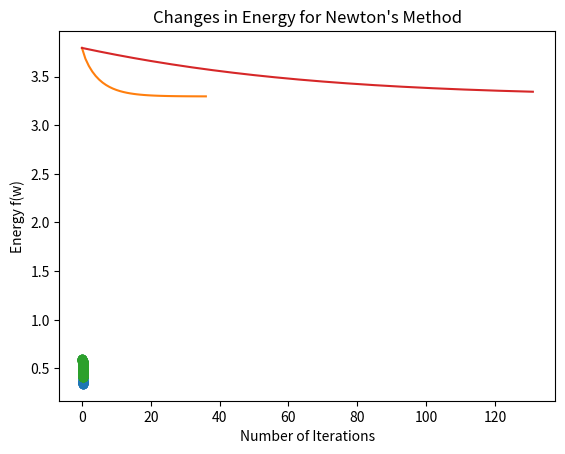

The script that saved this image:
import numpy as np
import matplotlib.pyplot as plt

w = np.array([0.15, 0.6])
eta = 0.01

print(w, eta)

all_weights = []
energy = []

while (w[0]+w[1]) < 1 and w[0] > 0 and w[1] > 0 :
    f_w = - np.log(1 - w[0] - w[1]) - np.log(w[0]) - np.log(w[1])
    energy.append(f_w)
    
    all_weights.append(w)
    
    grad = np.array([(1 / (1-w[0]-w[1])) - (1 / w[0]), (1 / (1-w[0]-w[1])) - (1 / w[1])])
    
    delta_w = eta * grad
    new_w = w - delta_w
    
    if np.linalg.norm(w - new_w) < 0.001:
        break
    else:
        w = new_w
     
all_weights = np.array(all_weights)

plt.plot(all_weights[:, 0], all_weights[:, 1], '-o')
plt.xlabel("X-axis")
plt.ylabel("Y-axis")
plt.title("Gradient Descent Weight Updates")
plt.show()

plt.plot(range(len(energy)), energy)
plt.xlabel("Number of Iterations")
plt.ylabel("Energy f(w)")
plt.title("Changes in Energy")
plt.show()



w = np.array([0.15, 0.6])
eta = 0.01

print(f"Initial Weight is: {w}\nLearning Rate is: {eta}")

all_weights = []
energy = []

H = np.empty((2, 2))


while (w[0]+w[1]) < 1 and w[0] > 0 and w[1] > 0 :
    f_w = - np.log(1 - w[0] - w[1]) - np.log(w[0]) - np.log(w[1])
    energy.append(f_w)
    
    all_weights.append(w)
    
    grad = np.array([(1 / (1-w[0]-w[1])) - (1 / w[0]), (1 / (1-w[0]-w[1])) - (1 / w[1])])
    
    H[0,:] = [(1 / (1-w[0]-w[1])**2) + (1 / w[0]**2),
              (1 / (1-w[0]-w[1])**2)]
    H[1,:] = [(1 / (1-w[0]-w[1])**2),
              (1 / (1-w[0]-w[1])**2) + (1 / w[1]**2)]
    
    delta_w = eta * np.matmul(np.linalg.inv(H), grad)
    new_w = w - delta_w
    
    if np.linalg.norm(w - new_w) < 0.001:
        break
    else:
        w = new_w
        
        
all_weights = np.array(all_weights)
plt.plot(all_weights[:, 0], all_weights[:, 1], '-o')
plt.xlabel("X-axis")
plt.ylabel("Y-axis")
plt.title("Newton's Method Weight Updates")
plt.show()

plt.plot(range(len(energy)), energy)
plt.xlabel("Number of Iterations")
plt.ylabel("Energy f(w)")
plt.title("Changes in Energy for Newton's Method")
plt.show()